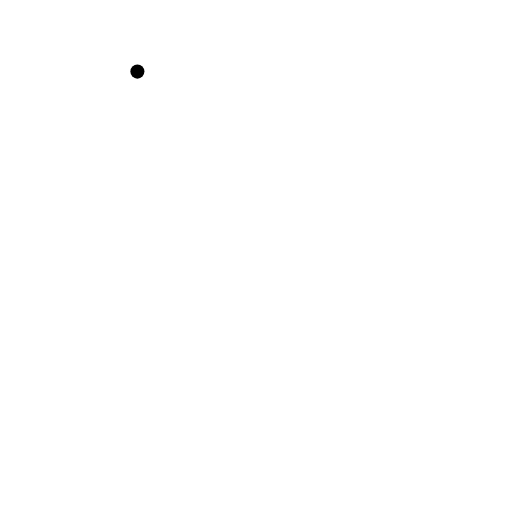
t = 0.00 s
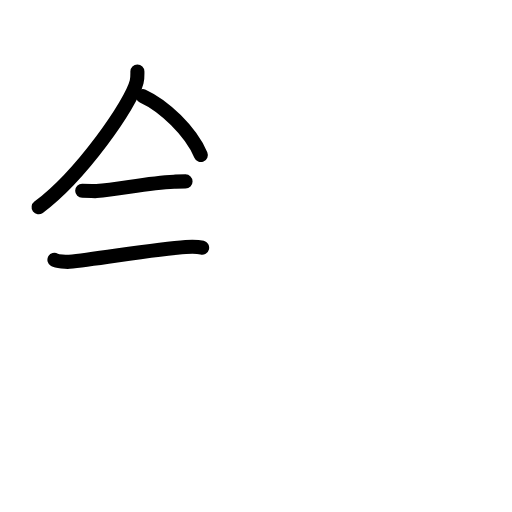
t = 3.92 s
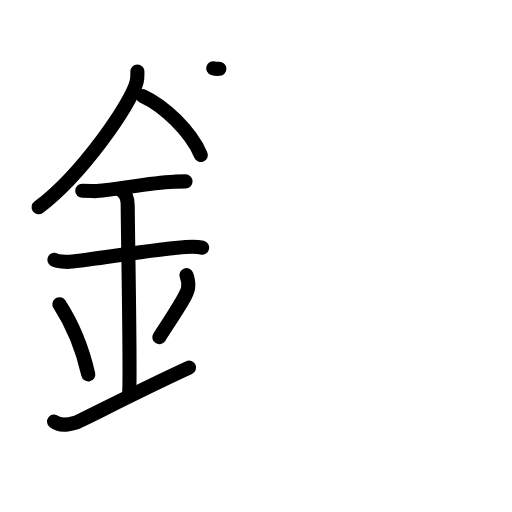
t = 8.08 s
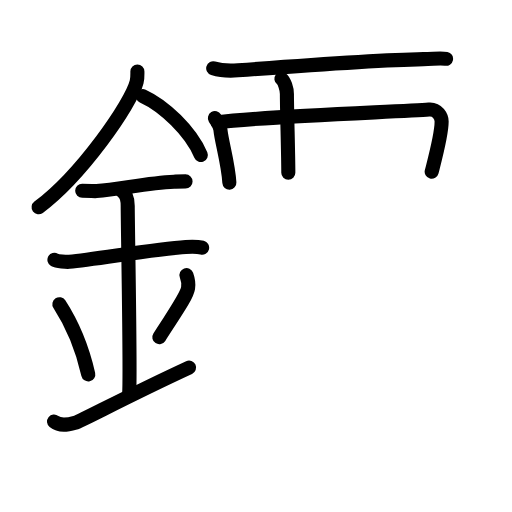
t = 11.88 s
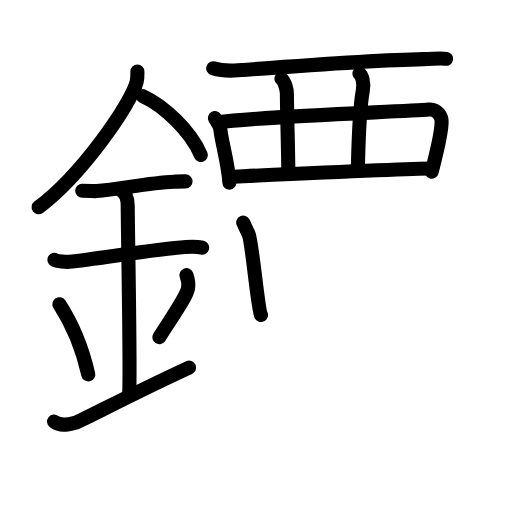
t = 14.88 s
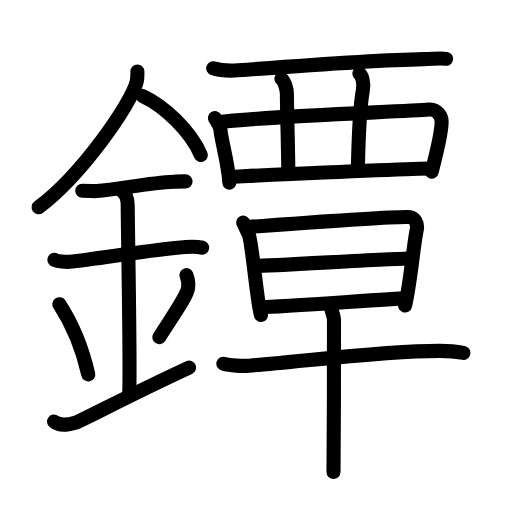
t = 20.00 s

The animated SVG that drew these frames (rendered in a browser with its animation timeline set to each time). Animation: 60 SMIL elements (animate=60); one cycle of 20.00 s.

<?xml version="1.0" encoding="UTF-8"?>
<!--
AniKanjiVG is licensed by CC-BY-SA Paul C. Sommerhoff (https://bitbucket.org/sommerhoff/anikanjivg).
AniKanjiVG uses KanjiVG which is licensed by CC-BY-SA Ulrich Apel (http://kanjivg.tagaini.net).
See also http://creativecommons.org/licenses/by-sa/3.0/
-->
<svg xmlns:kvg='http://kanjivg.tagaini.net' xmlns='http://www.w3.org/2000/svg' width='109' height='109' viewBox='0 0 109 109' style='fill:none;stroke:#000000;stroke-width:3;stroke-linecap:round;stroke-linejoin:round;' id="kvg:kanji_09414"><g id="kvg:09414" kvg:element="鐔"><g id="kvg:09414-g1" kvg:element="金" kvg:position="left" kvg:radical="general"><path id="kvg:09414-s1" kvg:type="㇒" d="M29.25,15.24c0,0.73,0.05,1.32-0.16,2.2c-1.12,4.59-11.76,19.89-20.87,26.68"><animate attributeName="d" begin="0.0s" dur="0.5s" from="M29.25,15.24C29.25,15.24,29.25,15.24,29.25,15.24" to="M29.25,15.24c0,0.73,0.05,1.32-0.16,2.2" />
<animate attributeName="d" begin="0.5s" dur="0.5s" from="M29.25,15.24c0,0.73,0.05,1.32-0.16,2.2c0,0,0,0,0,0,0" to="M29.25,15.24c0,0.73,0.05,1.32-0.16,2.2c-1.12,4.59-11.76,19.89-20.87,26.68" />
</path>
<path id="kvg:09414-s2" kvg:type="㇔/㇏" d="M30.39,20.46c4.47,2.03,10.18,7.42,12.36,12.54"><animate attributeName="d" begin="1.0s" dur="1.0s" from="M30.39,20.46C30.39,20.46,30.39,20.46,30.39,20.46" to="M30.39,20.46c4.47,2.03,10.18,7.42,12.36,12.54" />
<animate attributeName="d" begin="0s" dur="1.0s" from="M-100,-100" to="M-100,-100" />
</path>
<path id="kvg:09414-s3" kvg:type="㇐" d="M17.5,40.62c1.71,0,2.49,0.1,3.05,0.06c4.95-0.35,10.67-1.75,16.5-2c0.84-0.04,1.02-0.06,2.45-0.06"><animate attributeName="d" begin="2.0s" dur="0.3333333333333333s" from="M17.5,40.62C17.5,40.62,17.5,40.62,17.5,40.62" to="M17.5,40.62c1.71,0,2.49,0.1,3.05,0.06" />
<animate attributeName="d" begin="2.3333333333333335s" dur="0.3333333333333333s" from="M17.5,40.62c1.71,0,2.49,0.1,3.05,0.06c0,0,0,0,0,0,0" to="M17.5,40.62c1.71,0,2.49,0.1,3.05,0.06c4.95-0.35,10.67-1.75,16.5-2" />
<animate attributeName="d" begin="2.6666666666666665s" dur="0.3333333333333333s" from="M17.5,40.62c1.71,0,2.49,0.1,3.05,0.06c4.95-0.35,10.67-1.75,16.5-2c0,0,0,0,0,0,0" to="M17.5,40.62c1.71,0,2.49,0.1,3.05,0.06c4.95-0.35,10.67-1.75,16.5-2c0.84-0.04,1.02-0.06,2.45-0.06" />
<animate attributeName="d" begin="0s" dur="2.0s" from="M-100,-100" to="M-100,-100" />
</path>
<path id="kvg:09414-s4" kvg:type="㇐" d="M11.59,55.31c0.59,0.33,2.56,0.48,3.17,0.43C20.25,55.25,33,53,39.54,52.58c0.74-0.05,2.38-0.13,3.49,0.15"><animate attributeName="d" begin="3.0s" dur="0.3333333333333333s" from="M11.59,55.31C11.59,55.31,11.59,55.31,11.59,55.31" to="M11.59,55.31c0.59,0.33,2.56,0.48,3.17,0.43" />
<animate attributeName="d" begin="3.3333333333333335s" dur="0.3333333333333333s" from="M11.59,55.31c0.59,0.33,2.56,0.48,3.17,0.43c0,0,0,0,0,0,0" to="M11.59,55.31c0.59,0.33,2.56,0.48,3.17,0.43C20.25,55.25,33,53,39.54,52.58" />
<animate attributeName="d" begin="3.6666666666666665s" dur="0.3333333333333333s" from="M11.59,55.31c0.59,0.33,2.56,0.48,3.17,0.43C20.25,55.25,33,53,39.54,52.58c0,0,0,0,0,0,0" to="M11.59,55.31c0.59,0.33,2.56,0.48,3.17,0.43C20.25,55.25,33,53,39.54,52.58c0.74-0.05,2.38-0.13,3.49,0.15" />
<animate attributeName="d" begin="0s" dur="3.0s" from="M-100,-100" to="M-100,-100" />
</path>
<path id="kvg:09414-s5" kvg:type="㇑a" d="M25.95,40.69c1.24,0.78,1.24,2.52,1.24,3.14c0,4.35,0.62,35.63,0.31,39.98"><animate attributeName="d" begin="4.0s" dur="0.5s" from="M25.95,40.69C25.95,40.69,25.95,40.69,25.95,40.69" to="M25.95,40.69c1.24,0.78,1.24,2.52,1.24,3.14" />
<animate attributeName="d" begin="4.5s" dur="0.5s" from="M25.95,40.69c1.24,0.78,1.24,2.52,1.24,3.14c0,0,0,0,0,0,0" to="M25.95,40.69c1.24,0.78,1.24,2.52,1.24,3.14c0,4.35,0.62,35.63,0.31,39.98" />
<animate attributeName="d" begin="0s" dur="4.0s" from="M-100,-100" to="M-100,-100" />
</path>
<path id="kvg:09414-s6" kvg:type="㇔" d="M12.64,64.76c3.63,5.6,5.41,11.67,6.15,14.94"><animate attributeName="d" begin="5.0s" dur="1.0s" from="M12.64,64.76C12.64,64.76,12.64,64.76,12.64,64.76" to="M12.64,64.76c3.63,5.6,5.41,11.67,6.15,14.94" />
<animate attributeName="d" begin="0s" dur="5.0s" from="M-100,-100" to="M-100,-100" />
</path>
<path id="kvg:09414-s7" kvg:type="㇒" d="M39.7,58.55c0.3,0.84,0.46,2.06,0.34,2.76c-0.3,1.81-2.71,5.13-6.12,10.47"><animate attributeName="d" begin="6.0s" dur="0.5s" from="M39.7,58.55C39.7,58.55,39.7,58.55,39.7,58.55" to="M39.7,58.55c0.3,0.84,0.46,2.06,0.34,2.76" />
<animate attributeName="d" begin="6.5s" dur="0.5s" from="M39.7,58.55c0.3,0.84,0.46,2.06,0.34,2.76c0,0,0,0,0,0,0" to="M39.7,58.55c0.3,0.84,0.46,2.06,0.34,2.76c-0.3,1.81-2.71,5.13-6.12,10.47" />
<animate attributeName="d" begin="0s" dur="6.0s" from="M-100,-100" to="M-100,-100" />
</path>
<path id="kvg:09414-s8" kvg:type="㇀/㇐" d="M11.5,89.75c1.25,1,2.75,0.75,4.5,0.25c1.29-0.37,11.25-5.75,24.25-11.75"><animate attributeName="d" begin="7.0s" dur="0.5s" from="M11.5,89.75C11.5,89.75,11.5,89.75,11.5,89.75" to="M11.5,89.75c1.25,1,2.75,0.75,4.5,0.25" />
<animate attributeName="d" begin="7.5s" dur="0.5s" from="M11.5,89.75c1.25,1,2.75,0.75,4.5,0.25c0,0,0,0,0,0,0" to="M11.5,89.75c1.25,1,2.75,0.75,4.5,0.25c1.29-0.37,11.25-5.75,24.25-11.75" />
<animate attributeName="d" begin="0s" dur="7.0s" from="M-100,-100" to="M-100,-100" />
</path>
</g>
<g id="kvg:09414-g2" kvg:element="覃" kvg:variant="true" kvg:position="right"><g id="kvg:09414-g3" kvg:element="襾" kvg:variant="true" kvg:position="top"><g id="kvg:09414-g4" kvg:element="西" kvg:variant="true"><path id="kvg:09414-s9" kvg:type="㇐" d="M45.39,14.54c1.38,0.43,3.89,0.53,5.27,0.43c7.73-0.58,31.42-2.23,39.49-2.39c2.29-0.05,3.67-0.28,4.81-0.06"><animate attributeName="d" begin="8.0s" dur="0.3333333333333333s" from="M45.39,14.54C45.39,14.54,45.39,14.54,45.39,14.54" to="M45.39,14.54c1.38,0.43,3.89,0.53,5.27,0.43" />
<animate attributeName="d" begin="8.333333333333334s" dur="0.3333333333333333s" from="M45.39,14.54c1.38,0.43,3.89,0.53,5.27,0.43c0,0,0,0,0,0,0" to="M45.39,14.54c1.38,0.43,3.89,0.53,5.27,0.43c7.73-0.58,31.42-2.23,39.49-2.39" />
<animate attributeName="d" begin="8.666666666666666s" dur="0.3333333333333333s" from="M45.39,14.54c1.38,0.43,3.89,0.53,5.27,0.43c7.73-0.58,31.42-2.23,39.49-2.39c0,0,0,0,0,0,0" to="M45.39,14.54c1.38,0.43,3.89,0.53,5.27,0.43c7.73-0.58,31.42-2.23,39.49-2.39c2.29-0.05,3.67-0.28,4.81-0.06" />
<animate attributeName="d" begin="0s" dur="8.0s" from="M-100,-100" to="M-100,-100" />
</path>
<path id="kvg:09414-s10" kvg:type="㇑" d="M45.75,25.15c0.48,0.81,1.08,1.46,1.18,2.49c0.25,2.54,1.66,7.18,1.9,11.24"><animate attributeName="d" begin="9.0s" dur="0.5s" from="M45.75,25.15C45.75,25.15,45.75,25.15,45.75,25.15" to="M45.75,25.15c0.48,0.81,1.08,1.46,1.18,2.49" />
<animate attributeName="d" begin="9.5s" dur="0.5s" from="M45.75,25.15c0.48,0.81,1.08,1.46,1.18,2.49c0,0,0,0,0,0,0" to="M45.75,25.15c0.48,0.81,1.08,1.46,1.18,2.49c0.25,2.54,1.66,7.18,1.9,11.24" />
<animate attributeName="d" begin="0s" dur="9.0s" from="M-100,-100" to="M-100,-100" />
</path>
<path id="kvg:09414-s11" kvg:type="㇕" d="M46.33,26.04c9.84-1.3,39.91-2.28,44.98-2.72c1.86-0.16,2.71,1.58,2.71,2.56c0,2.64-1,6.33-2.12,10.69"><animate attributeName="d" begin="10.0s" dur="0.3333333333333333s" from="M46.33,26.04C46.33,26.04,46.33,26.04,46.33,26.04" to="M46.33,26.04c9.84-1.3,39.91-2.28,44.98-2.72" />
<animate attributeName="d" begin="10.333333333333334s" dur="0.3333333333333333s" from="M46.33,26.04c9.84-1.3,39.91-2.28,44.98-2.72c0,0,0,0,0,0,0" to="M46.33,26.04c9.84-1.3,39.91-2.28,44.98-2.72c1.86-0.16,2.71,1.58,2.71,2.56" />
<animate attributeName="d" begin="10.666666666666666s" dur="0.3333333333333333s" from="M46.33,26.04c9.84-1.3,39.91-2.28,44.98-2.72c1.86-0.16,2.71,1.58,2.71,2.56c0,0,0,0,0,0,0" to="M46.33,26.04c9.84-1.3,39.91-2.28,44.98-2.72c1.86-0.16,2.71,1.58,2.71,2.56c0,2.64-1,6.33-2.12,10.69" />
<animate attributeName="d" begin="0s" dur="10.0s" from="M-100,-100" to="M-100,-100" />
</path>
<path id="kvg:09414-s12" kvg:type="㇑" d="M59.91,16.76c0.65,0.5,1.17,2.21,1.17,3.23c0,3.52,0.3,12.77,0.3,16.77"><animate attributeName="d" begin="11.0s" dur="0.5s" from="M59.91,16.76C59.91,16.76,59.91,16.76,59.91,16.76" to="M59.91,16.76c0.65,0.5,1.17,2.21,1.17,3.23" />
<animate attributeName="d" begin="11.5s" dur="0.5s" from="M59.91,16.76c0.65,0.5,1.17,2.21,1.17,3.23c0,0,0,0,0,0,0" to="M59.91,16.76c0.65,0.5,1.17,2.21,1.17,3.23c0,3.52,0.3,12.77,0.3,16.77" />
<animate attributeName="d" begin="0s" dur="11.0s" from="M-100,-100" to="M-100,-100" />
</path>
<path id="kvg:09414-s13" kvg:type="㇑" d="M76.52,15.67c0.51,0.39,1.05,1.82,0.72,3.6C76.5,23.25,76.25,33,76.19,35.7"><animate attributeName="d" begin="12.0s" dur="0.5s" from="M76.52,15.67C76.52,15.67,76.52,15.67,76.52,15.67" to="M76.52,15.67c0.51,0.39,1.05,1.82,0.72,3.6" />
<animate attributeName="d" begin="12.5s" dur="0.5s" from="M76.52,15.67c0.51,0.39,1.05,1.82,0.72,3.6c0,0,0,0,0,0,0" to="M76.52,15.67c0.51,0.39,1.05,1.82,0.72,3.6C76.5,23.25,76.25,33,76.19,35.7" />
<animate attributeName="d" begin="0s" dur="12.0s" from="M-100,-100" to="M-100,-100" />
</path>
<path id="kvg:09414-s14" kvg:type="㇐" d="M49.35,37.63c3.57-0.16,37.92-1.77,42.59-1.75"><animate attributeName="d" begin="13.0s" dur="1.0s" from="M49.35,37.63C49.35,37.63,49.35,37.63,49.35,37.63" to="M49.35,37.63c3.57-0.16,37.92-1.77,42.59-1.75" />
<animate attributeName="d" begin="0s" dur="13.0s" from="M-100,-100" to="M-100,-100" />
</path>
</g>
</g>
<g id="kvg:09414-g5" kvg:element="早" kvg:position="bottom"><g id="kvg:09414-g6" kvg:element="日" kvg:position="top"><path id="kvg:09414-s15" kvg:type="㇑" d="M51.78,47.39c0.44,0.92,0.65,1.39,1.16,2.46c0.72,1.54,1.93,15.83,2.62,17.21"><animate attributeName="d" begin="14.0s" dur="0.5s" from="M51.78,47.39C51.78,47.39,51.78,47.39,51.78,47.39" to="M51.78,47.39c0.44,0.92,0.65,1.39,1.16,2.46" />
<animate attributeName="d" begin="14.5s" dur="0.5s" from="M51.78,47.39c0.44,0.92,0.65,1.39,1.16,2.46c0,0,0,0,0,0,0" to="M51.78,47.39c0.44,0.92,0.65,1.39,1.16,2.46c0.72,1.54,1.93,15.83,2.62,17.21" />
<animate attributeName="d" begin="0s" dur="14.0s" from="M-100,-100" to="M-100,-100" />
</path>
<path id="kvg:09414-s16" kvg:type="㇕a" d="M52.43,48.34c2.47-0.15,32.65-2.48,34.88-2.11c0.89,0.15,1.74,1.29,1.4,2.76c-0.64,2.76-1.31,11.12-2.47,16.06"><animate attributeName="d" begin="15.0s" dur="0.3333333333333333s" from="M52.43,48.34C52.43,48.34,52.43,48.34,52.43,48.34" to="M52.43,48.34c2.47-0.15,32.65-2.48,34.88-2.11" />
<animate attributeName="d" begin="15.333333333333334s" dur="0.3333333333333333s" from="M52.43,48.34c2.47-0.15,32.65-2.48,34.88-2.11c0,0,0,0,0,0,0" to="M52.43,48.34c2.47-0.15,32.65-2.48,34.88-2.11c0.89,0.15,1.74,1.29,1.4,2.76" />
<animate attributeName="d" begin="15.666666666666666s" dur="0.3333333333333333s" from="M52.43,48.34c2.47-0.15,32.65-2.48,34.88-2.11c0.89,0.15,1.74,1.29,1.4,2.76c0,0,0,0,0,0,0" to="M52.43,48.34c2.47-0.15,32.65-2.48,34.88-2.11c0.89,0.15,1.74,1.29,1.4,2.76c-0.64,2.76-1.31,11.12-2.47,16.06" />
<animate attributeName="d" begin="0s" dur="15.0s" from="M-100,-100" to="M-100,-100" />
</path>
<path id="kvg:09414-s17" kvg:type="㇐a" d="M54.41,56.61c3.34,0,28.88-1.58,32.66-1.58"><animate attributeName="d" begin="16.0s" dur="1.0s" from="M54.41,56.61C54.41,56.61,54.41,56.61,54.41,56.61" to="M54.41,56.61c3.34,0,28.88-1.58,32.66-1.58" />
<animate attributeName="d" begin="0s" dur="16.0s" from="M-100,-100" to="M-100,-100" />
</path>
<path id="kvg:09414-s18" kvg:type="㇐a" d="M55.52,65.37c4.94,0,27.77-1.84,30.85-1.84"><animate attributeName="d" begin="17.0s" dur="1.0s" from="M55.52,65.37C55.52,65.37,55.52,65.37,55.52,65.37" to="M55.52,65.37c4.94,0,27.77-1.84,30.85-1.84" />
<animate attributeName="d" begin="0s" dur="17.0s" from="M-100,-100" to="M-100,-100" />
</path>
</g>
<g id="kvg:09414-g7" kvg:element="十" kvg:position="bottom"><path id="kvg:09414-s19" kvg:type="㇐" d="M47.55,77.43c1.44,0.42,4.09,0.54,5.52,0.42c12.45-1.01,28.83-3.18,40.54-3.15c2.4,0.01,3.84,0.2,5.04,0.42"><animate attributeName="d" begin="18.0s" dur="0.3333333333333333s" from="M47.55,77.43C47.55,77.43,47.55,77.43,47.55,77.43" to="M47.55,77.43c1.44,0.42,4.09,0.54,5.52,0.42" />
<animate attributeName="d" begin="18.333333333333332s" dur="0.3333333333333333s" from="M47.55,77.43c1.44,0.42,4.09,0.54,5.52,0.42c0,0,0,0,0,0,0" to="M47.55,77.43c1.44,0.42,4.09,0.54,5.52,0.42c12.45-1.01,28.83-3.18,40.54-3.15" />
<animate attributeName="d" begin="18.666666666666668s" dur="0.3333333333333333s" from="M47.55,77.43c1.44,0.42,4.09,0.54,5.52,0.42c12.45-1.01,28.83-3.18,40.54-3.15c0,0,0,0,0,0,0" to="M47.55,77.43c1.44,0.42,4.09,0.54,5.52,0.42c12.45-1.01,28.83-3.18,40.54-3.15c2.4,0.01,3.84,0.2,5.04,0.42" />
<animate attributeName="d" begin="0s" dur="18.0s" from="M-100,-100" to="M-100,-100" />
</path>
<path id="kvg:09414-s20" kvg:type="㇑" d="M70.04,64.69c0.32,0.35,0.99,2.62,1.06,3.32c0.06,0.7-0.04,28.1-0.1,32.48"><animate attributeName="d" begin="19.0s" dur="0.5s" from="M70.04,64.69C70.04,64.69,70.04,64.69,70.04,64.69" to="M70.04,64.69c0.32,0.35,0.99,2.62,1.06,3.32" />
<animate attributeName="d" begin="19.5s" dur="0.5s" from="M70.04,64.69c0.32,0.35,0.99,2.62,1.06,3.32c0,0,0,0,0,0,0" to="M70.04,64.69c0.32,0.35,0.99,2.62,1.06,3.32c0.06,0.7-0.04,28.1-0.1,32.48" />
<animate attributeName="d" begin="0s" dur="19.0s" from="M-100,-100" to="M-100,-100" />
</path>
</g>
</g>
</g>
</g>
</svg>
